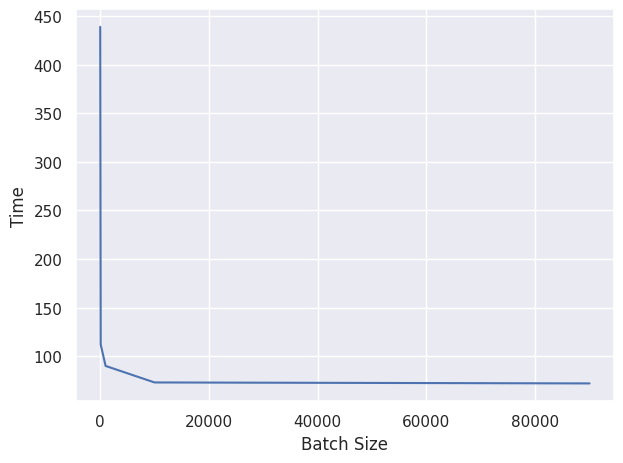

Reproduce this figure in Python.
import seaborn as sns
import matplotlib.pyplot as plt
sns.set()
plt.plot([10,100,1000,10000, 90000], [439,112,90,73,72])
# plt.legend()
plt.xlabel("Batch Size")
plt.ylabel("Time")
plt.tight_layout()
plt.savefig("bs_time.jpg")